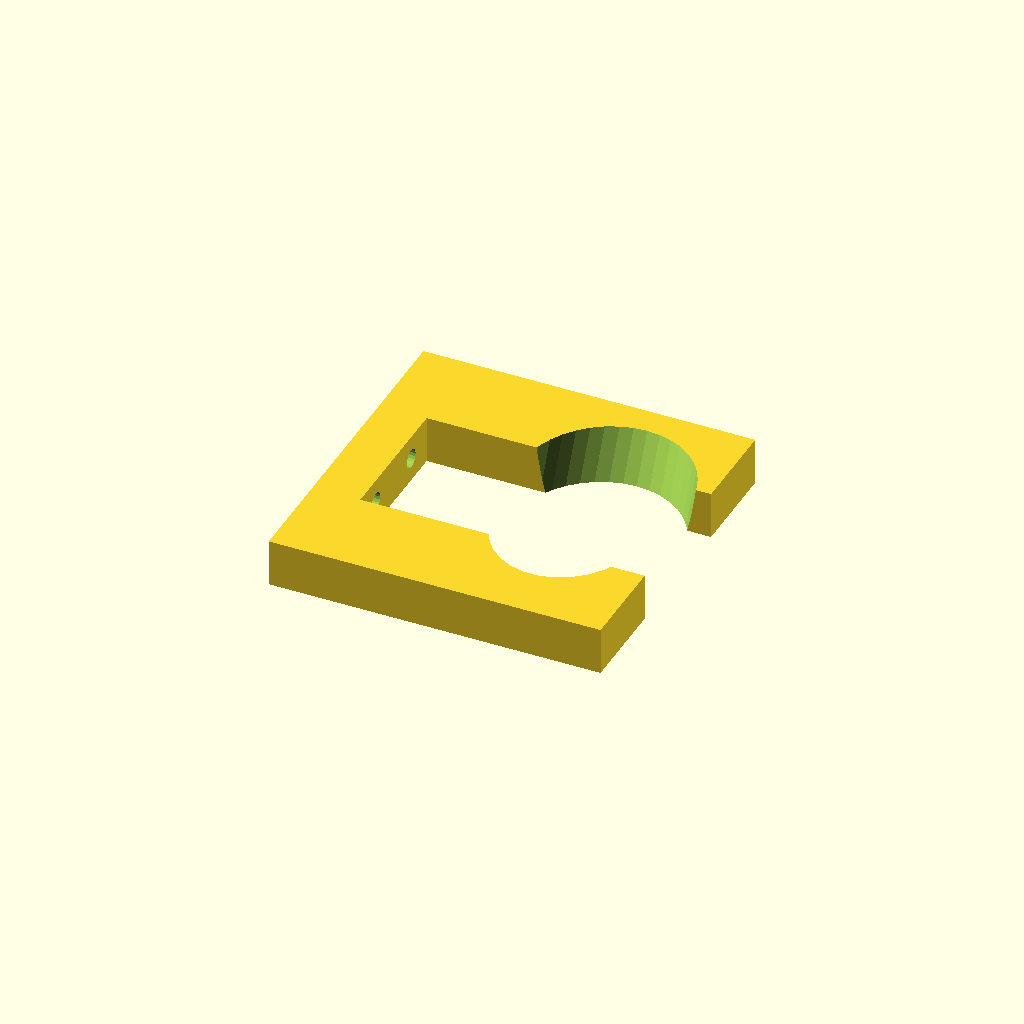
Cell 1: rendered with the file's own defaults.
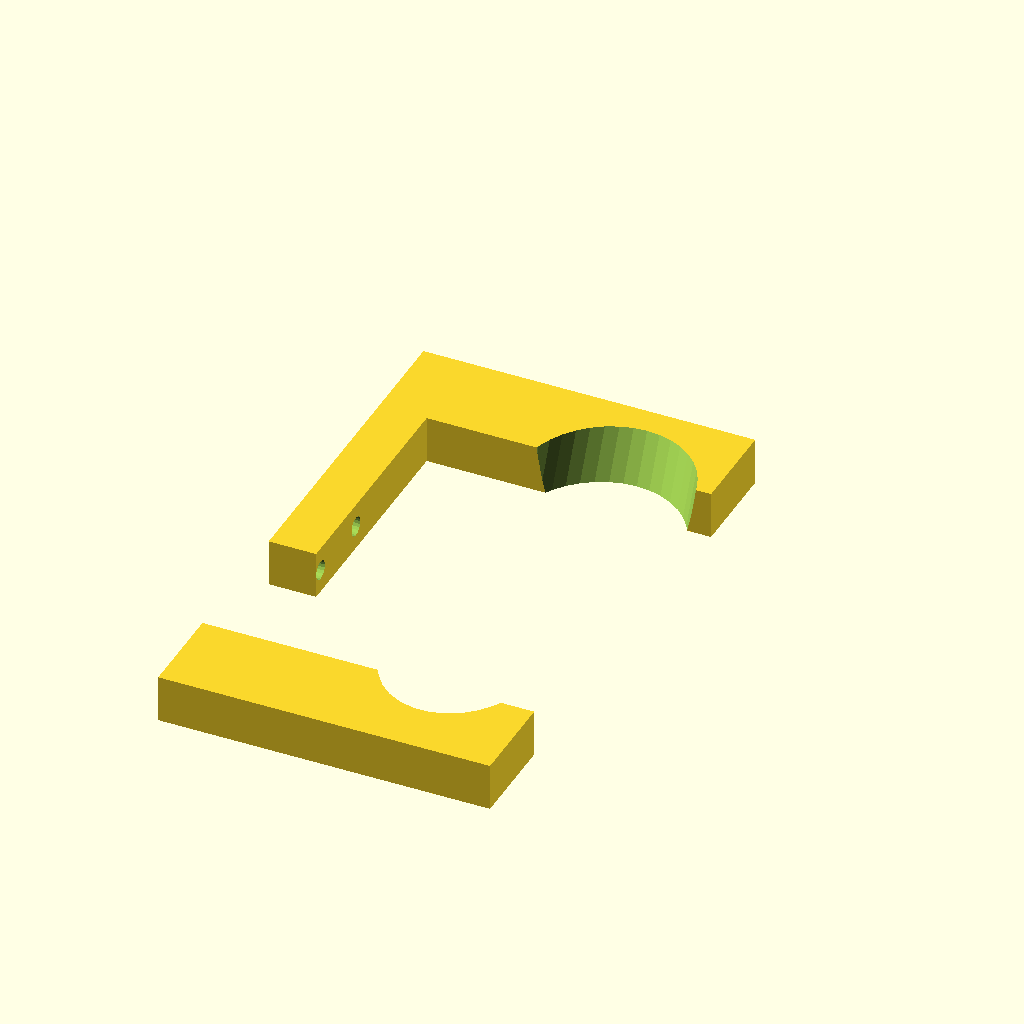
Cell 2: mh = 100 (everything else at default).
One fixed orthographic camera (rotation 55°, 0°, 25°; colour scheme Cornfield) for every cell.
Source of the model, DrillWallMount.scad:
mh=50;
rotate([90,0])
{
  union() {
difference(){
  cube([70,10,20]);
  translate([50,-.01,30])
    rotate([-25,0]) rotate([-90,0]) cylinder(d=35,h=20,$fn=40);
}
translate([0,0,mh]) difference() {
  cube([70,10,20]);
  translate([50,-5.01,0])
    rotate([-30,0]) rotate([-90,0]) translate([0,0,-5]) cylinder(d=30,h=20,$fn=30);
}
difference() {
  cube([10,10,70]);
  translate([-.01,5,20+(mh-40)/2+2]) rotate([0,90]) cylinder(d=4,h=10.02,$fn=20);
  translate([-.01,5,mh-(mh-40)/2-2]) rotate([0,90]) cylinder(d=4,h=10.02,$fn=20);
}
}
}
Parameter table extracted from the source (name, type, default, range or options):
mh: number, default 50
